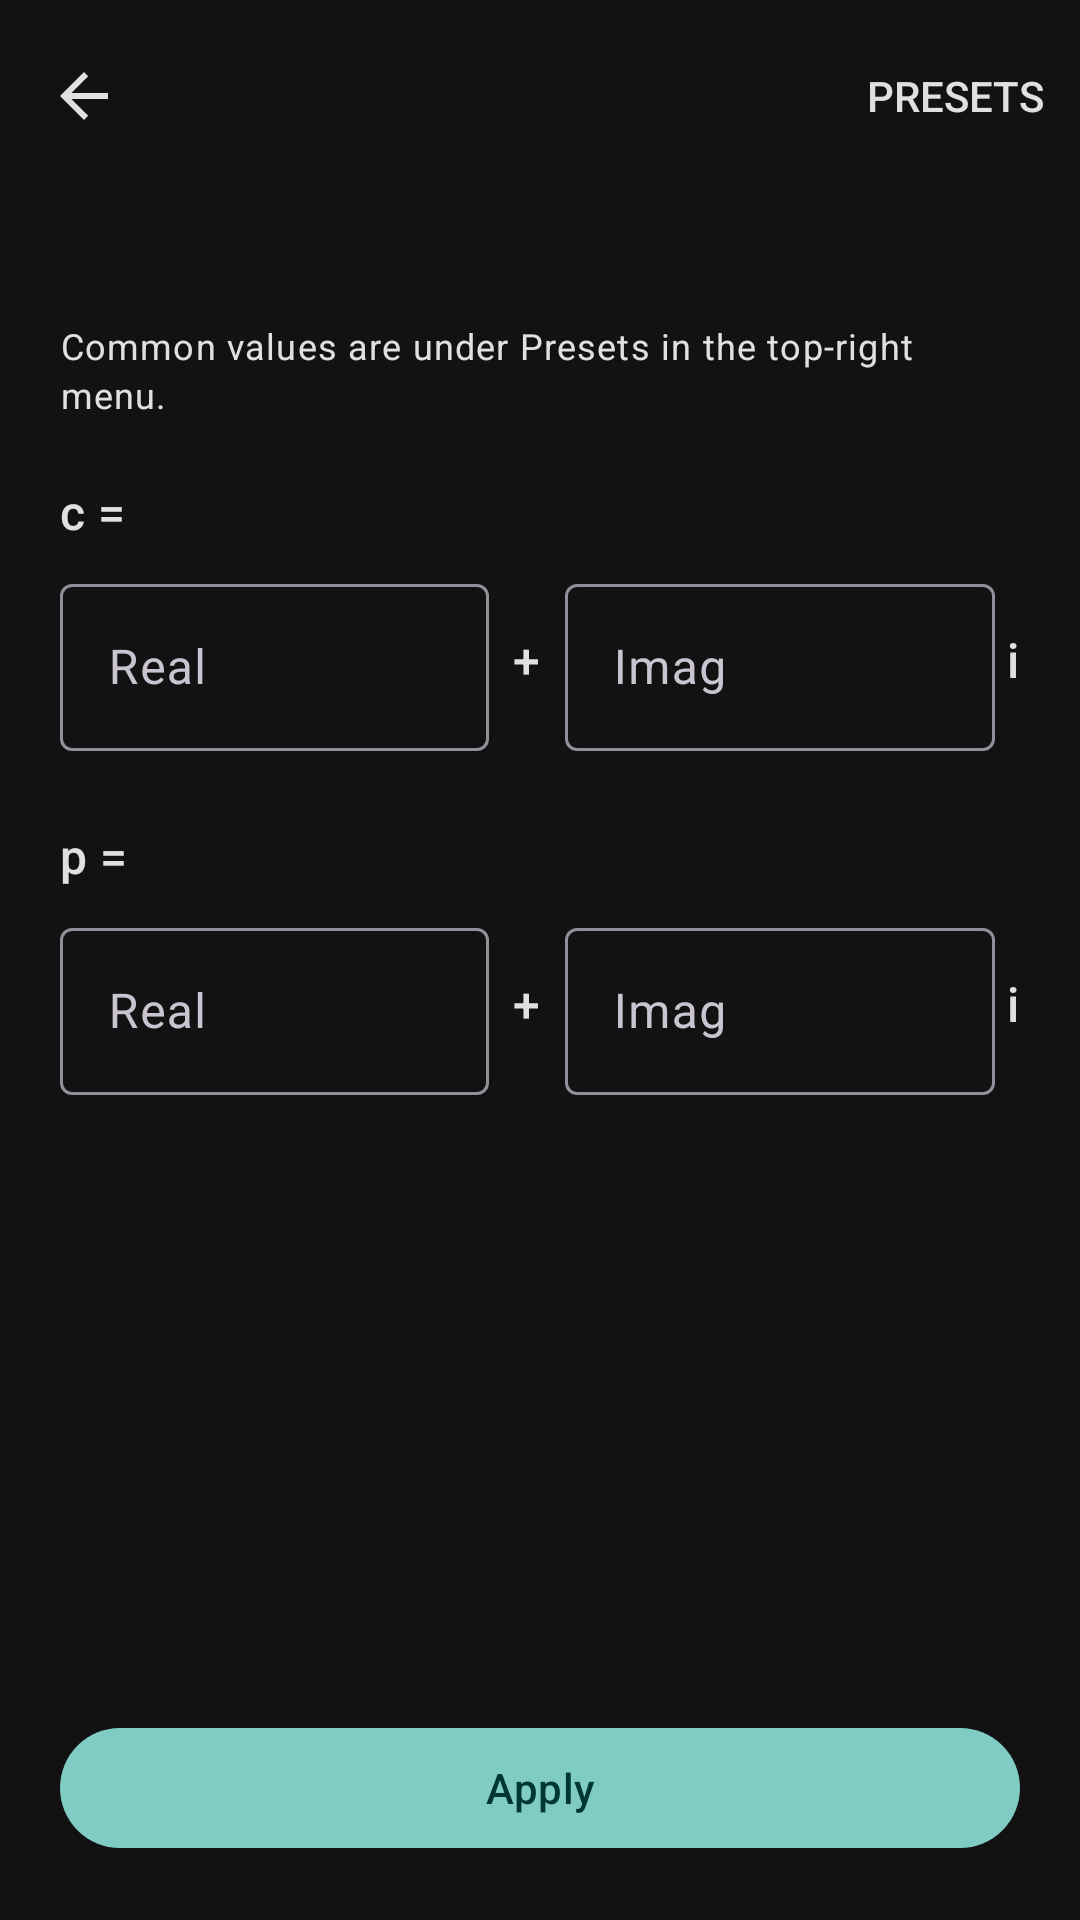

Android layout source for this screen:
<!-- AndroidManifest.xml: application theme AppTheme -->
<!-- res/layout/activity_formula_params.xml -->
<?xml version="1.0" encoding="utf-8"?>
<LinearLayout xmlns:android="http://schemas.android.com/apk/res/android"
    xmlns:app="http://schemas.android.com/apk/res-auto"
    android:layout_width="match_parent"
    android:layout_height="match_parent"
    android:background="@color/md_theme_surface"
    android:orientation="vertical">

    <com.google.android.material.appbar.MaterialToolbar
        android:id="@+id/formula_params_toolbar"
        android:layout_width="match_parent"
        android:layout_height="wrap_content"
        android:background="@color/md_theme_surface"
        app:menu="@menu/formula_params_menu"
        app:navigationIcon="?attr/homeAsUpIndicator"
        app:navigationIconTint="@color/hud_text"
        app:titleTextColor="@color/hud_text"
        app:titleTextAppearance="?attr/textAppearanceTitleMedium" />

    <androidx.core.widget.NestedScrollView
        android:layout_width="match_parent"
        android:layout_height="0dp"
        android:layout_weight="1"
        android:fillViewport="true"
        android:paddingStart="20dp"
        android:paddingTop="12dp"
        android:paddingEnd="20dp"
        android:paddingBottom="16dp">

        <LinearLayout
            android:layout_width="match_parent"
            android:layout_height="wrap_content"
            android:orientation="vertical">

            <TextView
                android:id="@+id/formula_params_summary"
                android:layout_width="match_parent"
                android:layout_height="wrap_content"
                android:lineSpacingMultiplier="1.15"
                android:textAppearance="?attr/textAppearanceBodyMedium"
                android:textColor="@color/md_theme_on_surface" />

            <TextView
                android:layout_width="match_parent"
                android:layout_height="wrap_content"
                android:layout_marginTop="12dp"
                android:lineSpacingMultiplier="1.15"
                android:text="@string/formula_params_presets_hint"
                android:textAppearance="?attr/textAppearanceBodySmall"
                android:textColor="@color/md_theme_on_surface" />

            <LinearLayout
                android:id="@+id/formula_c_block"
                android:layout_width="match_parent"
                android:layout_height="wrap_content"
                android:layout_marginTop="20dp"
                android:orientation="vertical">

                <TextView
                    android:layout_width="wrap_content"
                    android:layout_height="wrap_content"
                    android:text="@string/formula_param_c_label"
                    android:textAppearance="?attr/textAppearanceTitleMedium"
                    android:textColor="@color/md_theme_on_surface" />

                <LinearLayout
                    android:layout_width="match_parent"
                    android:layout_height="wrap_content"
                    android:layout_marginTop="8dp"
                    android:baselineAligned="false"
                    android:gravity="center_vertical"
                    android:orientation="horizontal">

                    <com.google.android.material.textfield.TextInputLayout
                        android:id="@+id/formula_c_re_layout"
                        style="@style/Widget.Material3.TextInputLayout.OutlinedBox"
                        android:layout_width="0dp"
                        android:layout_height="wrap_content"
                        android:layout_weight="1"
                        android:hint="@string/formula_param_real">

                        <com.google.android.material.textfield.TextInputEditText
                            android:id="@+id/formula_c_re_value"
                            android:layout_width="match_parent"
                            android:layout_height="wrap_content"
                            android:inputType="numberDecimal|numberSigned"
                            android:maxLines="1" />
                    </com.google.android.material.textfield.TextInputLayout>

                    <TextView
                        android:layout_width="wrap_content"
                        android:layout_height="wrap_content"
                        android:paddingStart="8dp"
                        android:paddingEnd="8dp"
                        android:text="@string/formula_param_plus"
                        android:textAppearance="?attr/textAppearanceTitleMedium"
                        android:textColor="@color/md_theme_on_surface" />

                    <com.google.android.material.textfield.TextInputLayout
                        android:id="@+id/formula_c_im_layout"
                        style="@style/Widget.Material3.TextInputLayout.OutlinedBox"
                        android:layout_width="0dp"
                        android:layout_height="wrap_content"
                        android:layout_weight="1"
                        android:hint="@string/formula_param_imag">

                        <com.google.android.material.textfield.TextInputEditText
                            android:id="@+id/formula_c_im_value"
                            android:layout_width="match_parent"
                            android:layout_height="wrap_content"
                            android:inputType="numberDecimal|numberSigned"
                            android:maxLines="1" />
                    </com.google.android.material.textfield.TextInputLayout>

                    <TextView
                        android:layout_width="wrap_content"
                        android:layout_height="wrap_content"
                        android:paddingStart="4dp"
                        android:text="@string/formula_param_i_suffix"
                        android:textAppearance="?attr/textAppearanceTitleMedium"
                        android:textColor="@color/md_theme_on_surface" />
                </LinearLayout>
            </LinearLayout>

            <LinearLayout
                android:id="@+id/formula_p_block"
                android:layout_width="match_parent"
                android:layout_height="wrap_content"
                android:layout_marginTop="24dp"
                android:orientation="vertical">

                <TextView
                    android:layout_width="wrap_content"
                    android:layout_height="wrap_content"
                    android:text="@string/formula_param_p_label"
                    android:textAppearance="?attr/textAppearanceTitleMedium"
                    android:textColor="@color/md_theme_on_surface" />

                <LinearLayout
                    android:layout_width="match_parent"
                    android:layout_height="wrap_content"
                    android:layout_marginTop="8dp"
                    android:baselineAligned="false"
                    android:gravity="center_vertical"
                    android:orientation="horizontal">

                    <com.google.android.material.textfield.TextInputLayout
                        android:id="@+id/formula_p_re_layout"
                        style="@style/Widget.Material3.TextInputLayout.OutlinedBox"
                        android:layout_width="0dp"
                        android:layout_height="wrap_content"
                        android:layout_weight="1"
                        android:hint="@string/formula_param_real">

                        <com.google.android.material.textfield.TextInputEditText
                            android:id="@+id/formula_p_re_value"
                            android:layout_width="match_parent"
                            android:layout_height="wrap_content"
                            android:inputType="numberDecimal|numberSigned"
                            android:maxLines="1" />
                    </com.google.android.material.textfield.TextInputLayout>

                    <TextView
                        android:layout_width="wrap_content"
                        android:layout_height="wrap_content"
                        android:paddingStart="8dp"
                        android:paddingEnd="8dp"
                        android:text="@string/formula_param_plus"
                        android:textAppearance="?attr/textAppearanceTitleMedium"
                        android:textColor="@color/md_theme_on_surface" />

                    <com.google.android.material.textfield.TextInputLayout
                        android:id="@+id/formula_p_im_layout"
                        style="@style/Widget.Material3.TextInputLayout.OutlinedBox"
                        android:layout_width="0dp"
                        android:layout_height="wrap_content"
                        android:layout_weight="1"
                        android:hint="@string/formula_param_imag">

                        <com.google.android.material.textfield.TextInputEditText
                            android:id="@+id/formula_p_im_value"
                            android:layout_width="match_parent"
                            android:layout_height="wrap_content"
                            android:inputType="numberDecimal|numberSigned"
                            android:maxLines="1" />
                    </com.google.android.material.textfield.TextInputLayout>

                    <TextView
                        android:layout_width="wrap_content"
                        android:layout_height="wrap_content"
                        android:paddingStart="4dp"
                        android:text="@string/formula_param_i_suffix"
                        android:textAppearance="?attr/textAppearanceTitleMedium"
                        android:textColor="@color/md_theme_on_surface" />
                </LinearLayout>
            </LinearLayout>
        </LinearLayout>
    </androidx.core.widget.NestedScrollView>

    <com.google.android.material.button.MaterialButton
        android:id="@+id/formula_params_save"
        android:layout_width="match_parent"
        android:layout_height="wrap_content"
        android:layout_marginStart="20dp"
        android:layout_marginEnd="20dp"
        android:layout_marginBottom="20dp"
        android:minHeight="48dp"
        android:text="@string/formula_params_save" />
</LinearLayout>
<!-- resources referenced by this layout -->
<resources>
  <color name="hud_text">#FFE0E0E0</color>
  <color name="md_theme_on_surface">#FFE0E0E0</color>
  <color name="md_theme_surface">#FF121212</color>
  <string name="formula_param_c_label">c =</string>
  <string name="formula_param_i_suffix">i</string>
  <string name="formula_param_imag">Imag</string>
  <string name="formula_param_p_label">p =</string>
  <string name="formula_param_plus">+</string>
  <string name="formula_param_real">Real</string>
  <string name="formula_params_presets_hint">Common values are under Presets in the top-right menu.</string>
  <string name="formula_params_save">Apply</string>
  <style name="AppTheme" parent="Theme.Material3.Dark.NoActionBar">
          <item name="colorPrimary">@color/md_theme_primary</item>
          <item name="colorOnPrimary">@color/md_theme_on_primary</item>
          <item name="colorSecondary">@color/md_theme_primary</item>
          <item name="android:colorBackground">@color/fractal_canvas</item>
          <item name="colorSurface">@color/md_theme_surface</item>
          <item name="colorOnSurface">@color/md_theme_on_surface</item>
          <item name="colorSurfaceVariant">@color/md_theme_surface_variant</item>
          <item name="android:statusBarColor">@android:color/transparent</item>
          <item name="android:navigationBarColor">@android:color/transparent</item>
          <item name="android:windowBackground">@color/fractal_canvas</item>
          <item name="actionMenuTextColor">@color/hud_text</item>
          <item name="bottomSheetDialogTheme">@style/ThemeOverlay.App.BottomSheetDialog</item>
      </style>
  <color name="md_theme_primary">#FF80CBC4</color>
  <color name="md_theme_on_primary">#FF003732</color>
  <color name="fractal_canvas">#FF0A0A0A</color>
  <color name="md_theme_surface_variant">#FF2C2C2C</color>
  <style name="ThemeOverlay.App.BottomSheetDialog" parent="ThemeOverlay.Material3.BottomSheetDialog">
          <item name="bottomSheetStyle">@style/Widget.App.BottomSheet</item>
      </style>
  <style name="Widget.App.BottomSheet" parent="Widget.Material3.BottomSheet.Modal">
          <item name="backgroundTint">@color/md_theme_surface</item>
      </style>
</resources>
